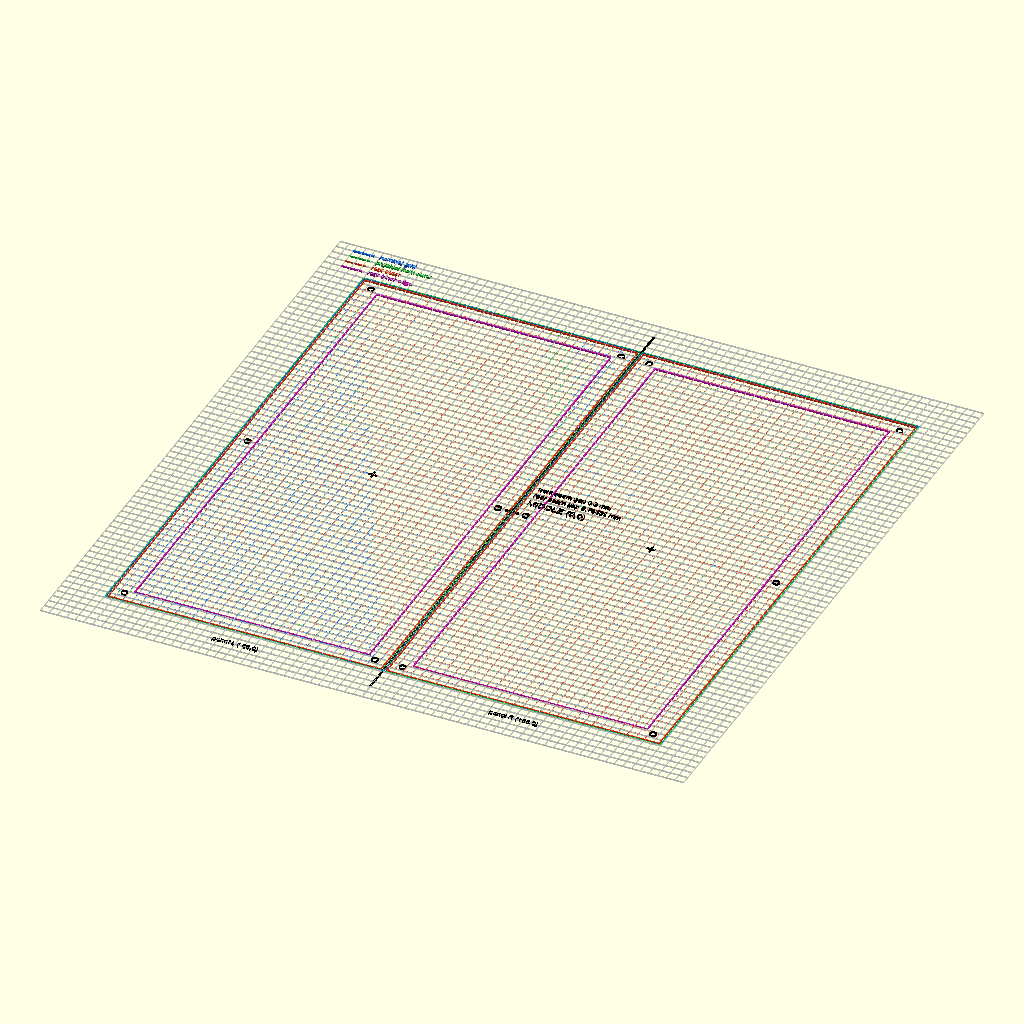
Cell 1: the model at its default parameters.
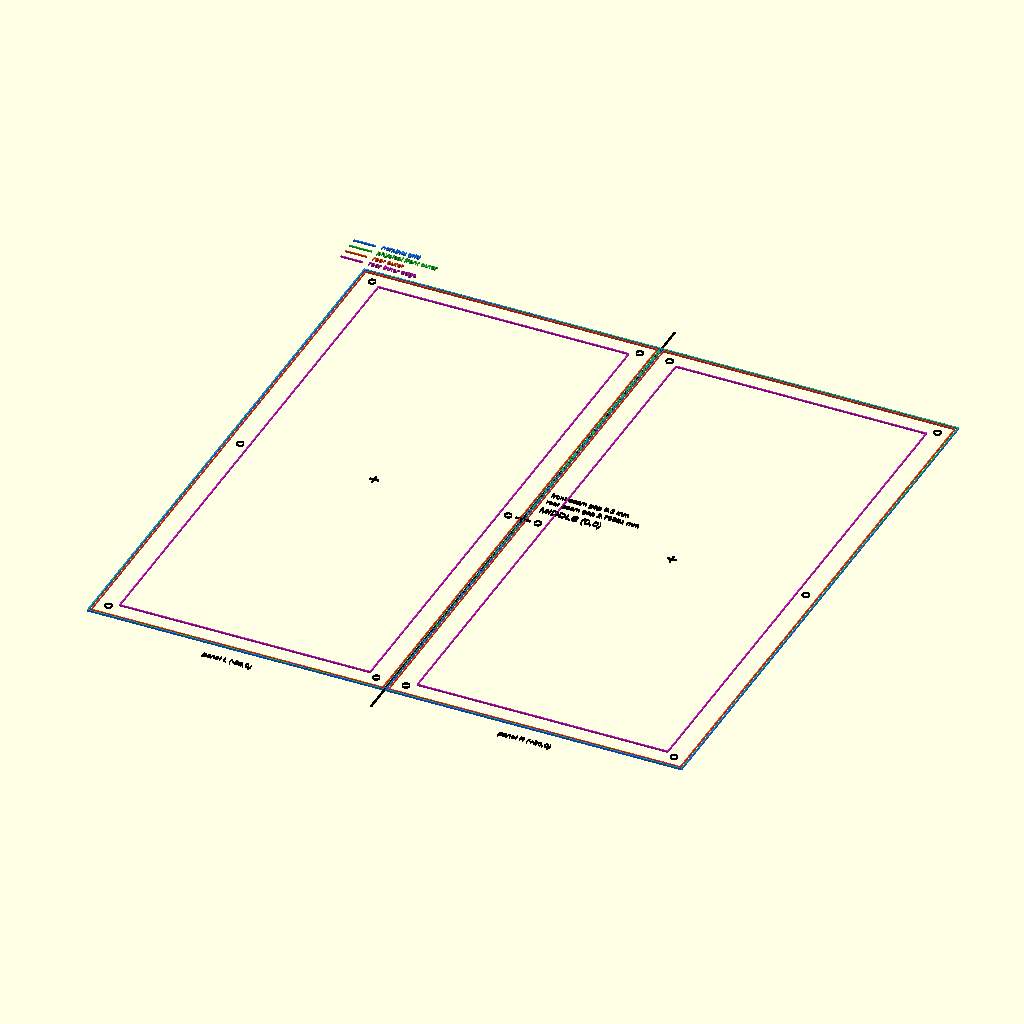
Cell 2: show_grid = false (everything else at default).
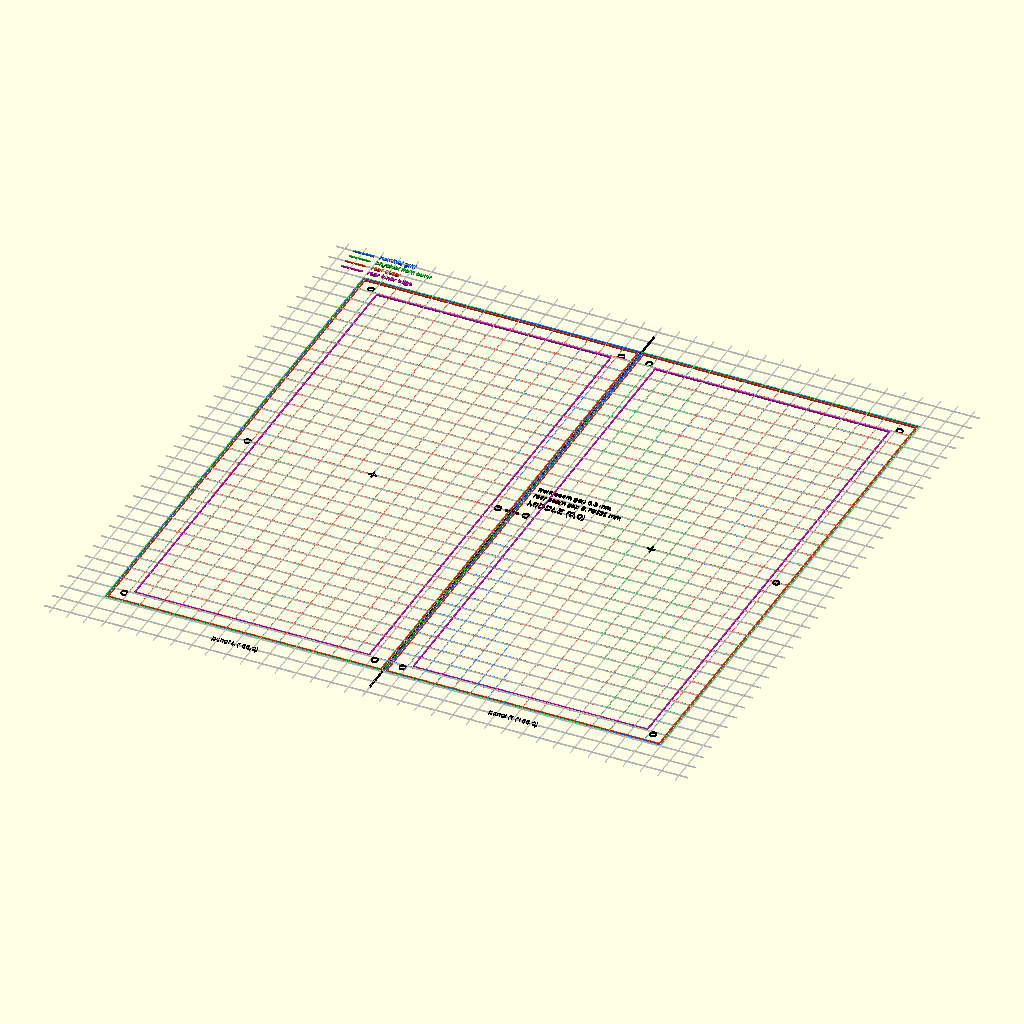
Cell 3: grid_show_half = false (everything else at default).
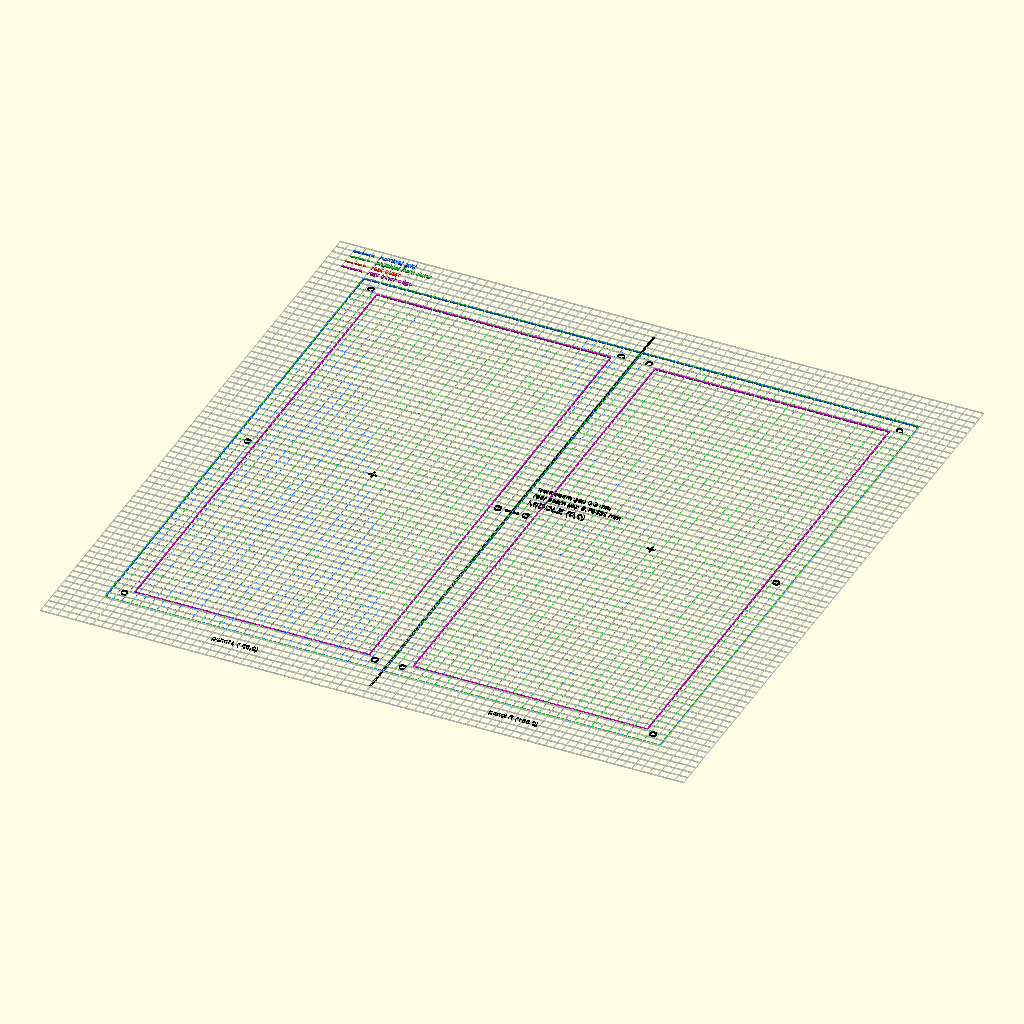
Cell 4: the same model with show_rear_outer = false.
All cells are drawn from the same view direction (rotation 55°, 0°, 25°, orthographic, colour scheme Cornfield), but the view is re-fitted for each cell, so position and scale can differ between cells as well as the parameter.
The OpenSCAD source (v1.2/cad/references/middle_reference.scad):
// HUB75 V1.2 - MIDDLE bridge reference
// Two portrait panels side by side. Coupler local (0,0) is the midpoint of
// their nominal vertical seam.
use <_lib/panel_reference_2d.scad>

/* [Reference grid] */
show_grid = true;
grid_major = 10;
grid_show_half = true;

/* [Layers] */
show_nominal = true;
show_front_outer = true;
show_rear_outer = true;
show_rear_inner = true;
show_mounting_holes = true;
show_panel_origins = true;
show_legend = true;

pitch_x = ref_panel_nominal_width();
left_center  = [-pitch_x/2, 0];
right_center = [ pitch_x/2, 0];
view_w = 370;
view_h = 370;

if(show_grid)
    color([0.75,0.80,0.88,0.35])
        hub75_reference_grid_2d(view_w, view_h, grid_major, grid_show_half);

for(c=[left_center,right_center]) {
    if(show_nominal) color([0.10,0.45,1.00,1]) hub75_nominal_cell_2d(c);
    if(show_front_outer) color([0.10,0.75,0.20,1]) hub75_physical_front_outline_2d(c);
    if(show_rear_outer) color([0.95,0.25,0.10,1]) hub75_rear_outer_outline_2d(c);
    if(show_rear_inner) color([0.80,0.10,0.75,1]) hub75_rear_inner_edge_lines_2d(c);
    if(show_mounting_holes) color("black") hub75_mounting_holes_2d(c);
    if(show_panel_origins) color("black") hub75_panel_origin_2d(c, false);
}

color("black") {
    ref_vline(0, -175, 175, 0.85);
    ref_cross([0,0], 8, 0.85);
    ref_label("MIDDLE (0,0)", [4,8], 4.0, "left", "bottom");
    ref_label("panel L (-80,0)", [-80,-168], 3.0, "center", "top");
    ref_label("panel R (+80,0)", [80,-168], 3.0, "center", "top");
    ref_label(str("front seam gap ", ref_panel_grid_gap_x(), " mm"), [4,24], 3.0, "left");
    ref_label(str("rear seam gap ", ref_panel_rear_grid_gap_x(), " mm"), [4,18], 3.0, "left");
}
if(show_legend) hub75_reference_legend_2d([-175,180]);
Parameter table extracted from the source (name, type, default, range or options):
show_grid: bool, default true
grid_major: number, default 10
grid_show_half: bool, default true
show_nominal: bool, default true
show_front_outer: bool, default true
show_rear_outer: bool, default true
show_rear_inner: bool, default true
show_mounting_holes: bool, default true
show_panel_origins: bool, default true
show_legend: bool, default true
view_w: number, default 370
view_h: number, default 370
